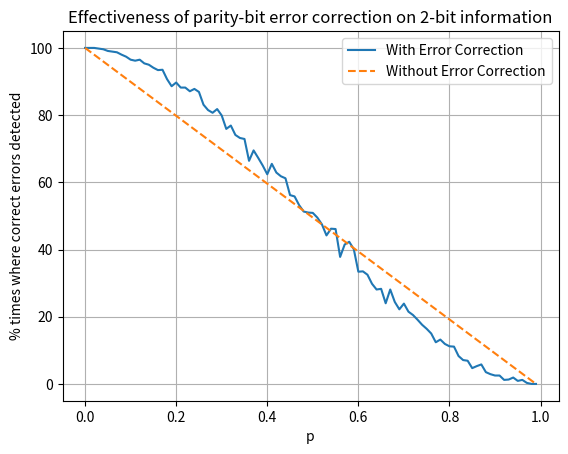

The script that saved this image: (Note: this script raises an exception after producing the figure.)
import numpy as np
import matplotlib.pyplot as plt

N = 1000
probs = np.linspace(0, 1, 100, endpoint=False)
plot_data = np.zeros(probs.shape)

for i_p, p in enumerate(probs):
    #print(f"p={p}")
    for n in range(N):
        information = np.random.choice([0,1], 2)
        encoded = np.append(information, np.array(np.sum(information)%2))

        count_errors = 0
        #print(f"encoded before {encoded}")
        for i in range(len(encoded)):
            p_flip = np.random.random(1)[0]
            #print(f"p_flip         {p_flip}")
            if p_flip < p:
                encoded[i] = not encoded[i]
                count_errors += 1
        #print(f"encoded after  {encoded}")
        error_count_calculated = np.sum(encoded)%2
        #print(f"count errors   {count_errors}")
        #print(f"error detected {error_count_calculated}")
        if error_count_calculated == count_errors:
            plot_data[i_p] += 1

plt.plot(probs, plot_data*100/N, label="With Error Correction")
plt.plot(probs, np.linspace(100, 0, probs.shape[0]), linestyle='dashed', label="Without Error Correction")
plt.ylabel("% times where correct errors detected")
plt.xlabel("p")
plt.grid()
plt.legend()
plt.title("Effectiveness of parity-bit error correction on 2-bit information")
plt.savefig("plots/plot1.svg")
